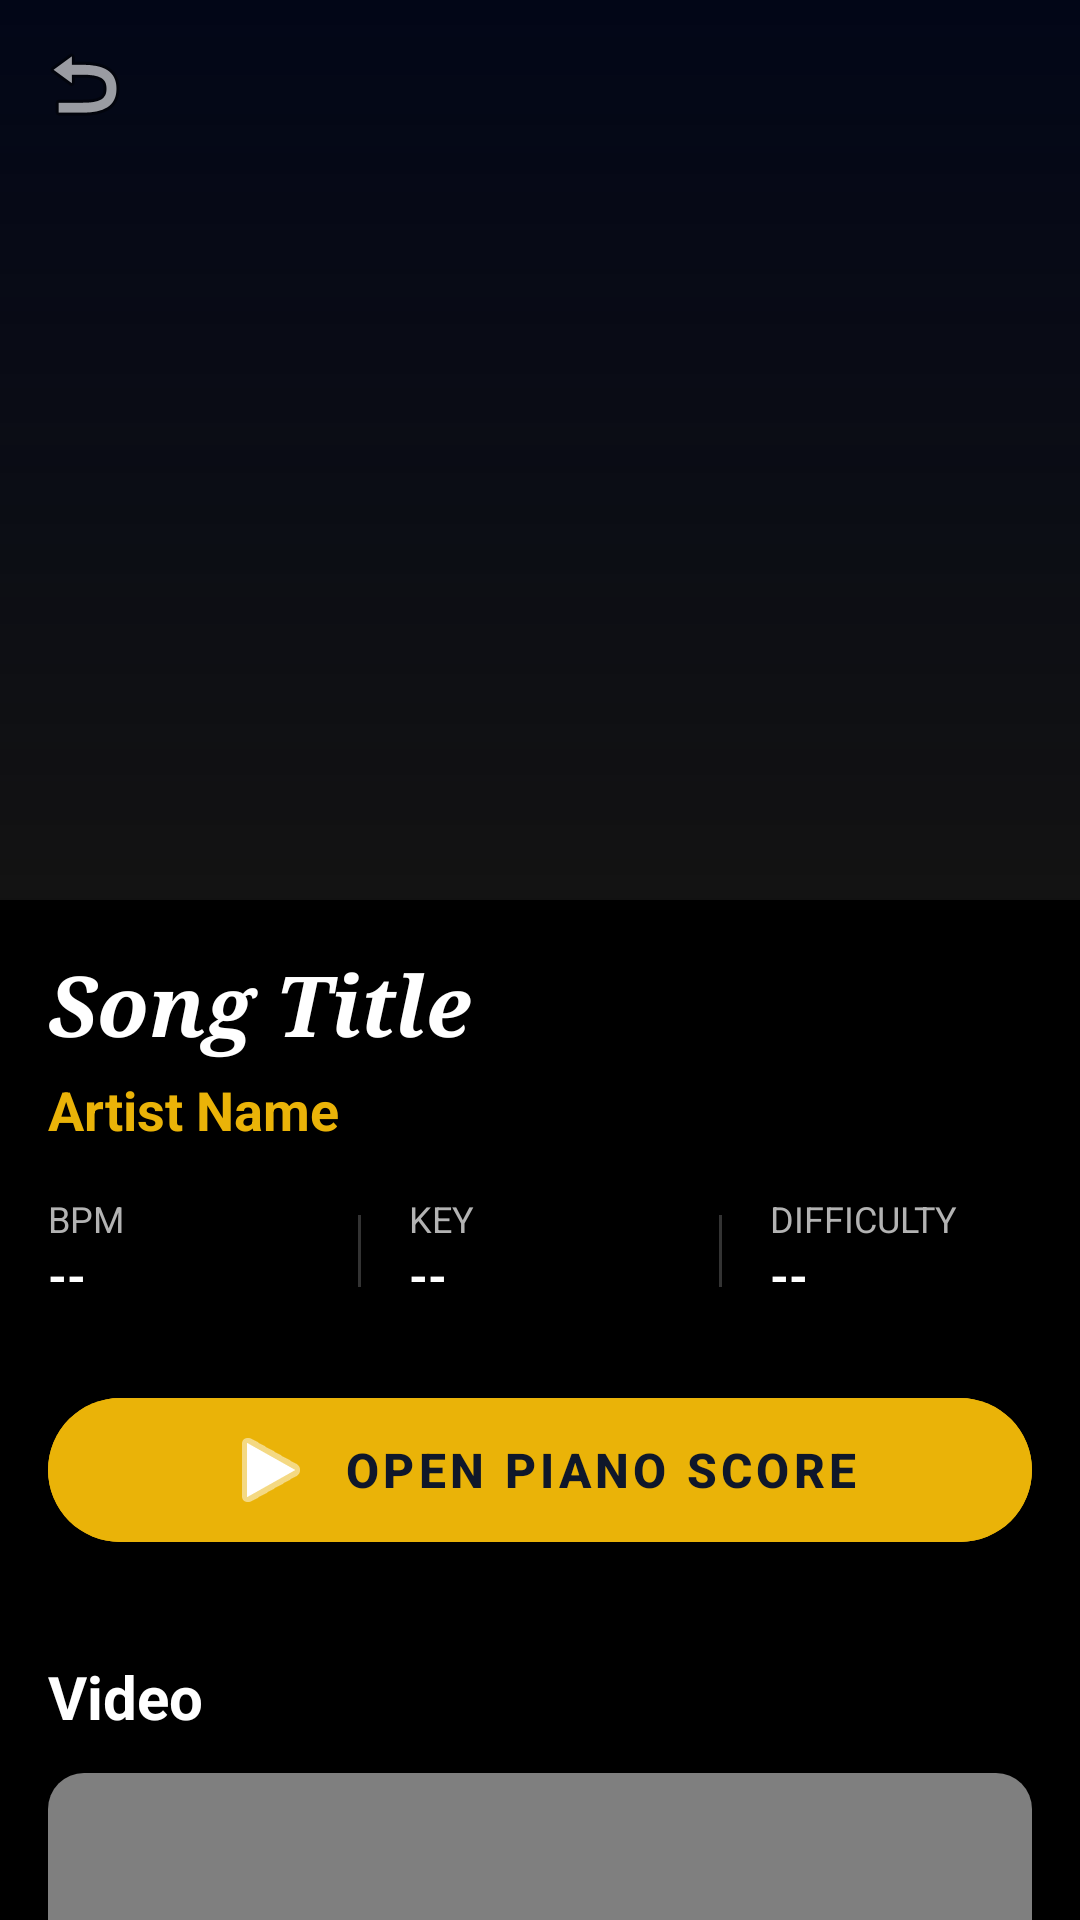

Android layout source for this screen:
<!-- AndroidManifest.xml: application theme Theme.NCScoreBeta -->
<!-- res/layout/fragment_song_detail.xml -->
<?xml version="1.0" encoding="utf-8"?>
<androidx.coordinatorlayout.widget.CoordinatorLayout xmlns:android="http://schemas.android.com/apk/res/android"
    xmlns:app="http://schemas.android.com/apk/res-auto"
    xmlns:tools="http://schemas.android.com/tools"
    android:layout_width="match_parent"
    android:layout_height="match_parent"
    android:background="@color/app_background">

    <com.google.android.material.appbar.AppBarLayout
        android:id="@+id/appBar"
        android:layout_width="match_parent"
        android:layout_height="300dp"
        android:background="@color/dark_background"
        android:fitsSystemWindows="true">

        <com.google.android.material.appbar.CollapsingToolbarLayout
            android:id="@+id/collapsingToolbar"
            android:layout_width="match_parent"
            android:layout_height="match_parent"
            app:contentScrim="@color/dark_surface"
            app:layout_scrollFlags="scroll|exitUntilCollapsed"
            app:titleEnabled="false">

            <ImageView
                android:id="@+id/ivDetailImage"
                android:layout_width="match_parent"
                android:layout_height="match_parent"
                android:scaleType="centerCrop"
                app:layout_collapseMode="parallax"
                tools:src="@tools:sample/backgrounds/scenic" />

            <View
                android:layout_width="match_parent"
                android:layout_height="match_parent"
                android:background="@drawable/bg_gradient_black_transparent" />

            <androidx.appcompat.widget.Toolbar
                android:id="@+id/toolbar"
                android:layout_width="match_parent"
                android:layout_height="?attr/actionBarSize"
                app:layout_collapseMode="pin"
                app:navigationIcon="@android:drawable/ic_menu_revert" />

        </com.google.android.material.appbar.CollapsingToolbarLayout>
    </com.google.android.material.appbar.AppBarLayout>

    <androidx.core.widget.NestedScrollView
        android:layout_width="match_parent"
        android:layout_height="match_parent"
        app:layout_behavior="@string/appbar_scrolling_view_behavior">

        <LinearLayout
            android:layout_width="match_parent"
            android:layout_height="wrap_content"
            android:orientation="vertical"
            android:padding="16dp">

            <TextView
                android:id="@+id/tvDetailTitle"
                android:layout_width="match_parent"
                android:layout_height="wrap_content"
                android:fontFamily="serif"
                android:text="Song Title"
                android:textColor="@color/white"
                android:textSize="28sp"
                android:textStyle="bold|italic" />

            <TextView
                android:id="@+id/tvDetailArtist"
                android:layout_width="match_parent"
                android:layout_height="wrap_content"
                android:layout_marginTop="4dp"
                android:text="Artist Name"
                android:textColor="@color/premium_gold"
                android:textSize="18sp"
                android:textStyle="bold" />

            
            <LinearLayout
                android:layout_width="match_parent"
                android:layout_height="wrap_content"
                android:layout_marginTop="16dp"
                android:orientation="horizontal"
                android:gravity="center_vertical">

                <LinearLayout
                    android:layout_width="0dp"
                    android:layout_height="wrap_content"
                    android:layout_weight="1"
                    android:orientation="vertical">
                    <TextView
                        android:layout_width="wrap_content"
                        android:layout_height="wrap_content"
                        android:text="BPM"
                        android:textColor="@color/text_secondary"
                        android:textSize="12sp"
                        android:textAllCaps="true" />
                    <TextView
                        android:id="@+id/tvBpm"
                        android:layout_width="wrap_content"
                        android:layout_height="wrap_content"
                        android:text="--"
                        android:textColor="@color/white"
                        android:textSize="16sp"
                        android:textStyle="bold" />
                </LinearLayout>

                <View
                    android:layout_width="1dp"
                    android:layout_height="24dp"
                    android:background="#33FFFFFF"
                    android:layout_marginHorizontal="16dp" />

                <LinearLayout
                    android:layout_width="0dp"
                    android:layout_height="wrap_content"
                    android:layout_weight="1"
                    android:orientation="vertical">
                    <TextView
                        android:layout_width="wrap_content"
                        android:layout_height="wrap_content"
                        android:text="KEY"
                        android:textColor="@color/text_secondary"
                        android:textSize="12sp"
                        android:textAllCaps="true" />
                    <TextView
                        android:id="@+id/tvKey"
                        android:layout_width="wrap_content"
                        android:layout_height="wrap_content"
                        android:text="--"
                        android:textColor="@color/white"
                        android:textSize="16sp"
                        android:textStyle="bold" />
                </LinearLayout>

                <View
                    android:layout_width="1dp"
                    android:layout_height="24dp"
                    android:background="#33FFFFFF"
                    android:layout_marginHorizontal="16dp" />

                <LinearLayout
                    android:id="@+id/difficultyContainer"
                    android:layout_width="0dp"
                    android:layout_height="wrap_content"
                    android:layout_weight="1"
                    android:orientation="vertical">
                    <TextView
                        android:layout_width="wrap_content"
                        android:layout_height="wrap_content"
                        android:text="DIFFICULTY"
                        android:textColor="@color/text_secondary"
                        android:textSize="12sp"
                        android:textAllCaps="true" />
                    <TextView
                        android:id="@+id/tvDifficulty"
                        android:layout_width="wrap_content"
                        android:layout_height="wrap_content"
                        android:text="--"
                        android:textColor="@color/white"
                        android:textSize="16sp"
                        android:textStyle="bold" />
                </LinearLayout>

            </LinearLayout>

            
            <com.google.android.material.button.MaterialButton
                android:id="@+id/btnOpenScore"
                android:layout_width="match_parent"
                android:layout_height="60dp"
                android:layout_marginTop="24dp"
                android:text="Open Piano Score"
                android:textSize="16sp"
                android:textStyle="bold"
                app:cornerRadius="30dp"
                app:icon="@android:drawable/ic_media_play"
                app:iconGravity="textStart"
                android:backgroundTint="@color/premium_gold"
                android:textColor="#0F172A" />

            
            <TextView
                android:layout_width="wrap_content"
                android:layout_height="wrap_content"
                android:layout_marginTop="32dp"
                android:text="Video"
                android:textColor="@color/white"
                android:textSize="20sp"
                android:textStyle="bold" />

            <androidx.cardview.widget.CardView
                android:layout_width="match_parent"
                android:layout_height="200dp"
                android:layout_marginTop="12dp"
                app:cardCornerRadius="12dp"
                app:cardBackgroundColor="@color/black">

                <com.pierfrancescosoffritti.androidyoutubeplayer.core.player.views.YouTubePlayerView
                    android:id="@+id/youtube_player_view"
                    android:layout_width="match_parent"
                    android:layout_height="match_parent" />
            </androidx.cardview.widget.CardView>

            
            <TextView
                android:layout_width="wrap_content"
                android:layout_height="wrap_content"
                android:layout_marginTop="32dp"
                android:text="Lyrics"
                android:textColor="@color/white"
                android:textSize="20sp"
                android:textStyle="bold" />

            <TextView
                android:id="@+id/tvLyrics"
                android:layout_width="match_parent"
                android:layout_height="wrap_content"
                android:layout_marginTop="12dp"
                android:layout_marginBottom="80dp"
                android:lineSpacingExtra="6dp"
                android:text="Loading lyrics..."
                android:textColor="#DDDDDD"
                android:textSize="16sp" />

        </LinearLayout>

    </androidx.core.widget.NestedScrollView>

</androidx.coordinatorlayout.widget.CoordinatorLayout>
<!-- resources referenced by this layout -->
<resources>
  <color name="app_background">#000000</color>
  <color name="black">#FF000000</color>
  <color name="dark_background">#020617</color>
  <color name="dark_surface">#0F172A</color>
  <color name="premium_gold">#EAB308</color>
  <color name="text_secondary">#B3B3B3</color>
  <color name="white">#FFFFFFFF</color>
  <!-- drawable bg_gradient_black_transparent (drawable) -->
  <?xml version="1.0" encoding="utf-8"?>
  <shape xmlns:android="http://schemas.android.com/apk/res/android">
      <gradient
          android:angle="90"
          android:startColor="#FF121212"
          android:centerColor="#80121212"
          android:endColor="#00000000"
          android:type="linear" />
  </shape>
  <style name="Theme.NCScoreBeta" parent="Theme.MaterialComponents.DayNight.NoActionBar">
          
          <item name="colorPrimary">@color/app_primary</item>
          <item name="colorPrimaryVariant">@color/app_background</item>
          <item name="colorOnPrimary">@color/white</item>
          
          <item name="colorSecondary">@color/spotify_green</item>
          <item name="colorSecondaryVariant">@color/spotify_green</item>
          <item name="colorOnSecondary">@color/black</item>
          
          <item name="android:statusBarColor">@color/black</item>
          
          <item name="android:windowBackground">@color/app_background</item>
      </style>
  <color name="app_primary">#E50914</color>
  <color name="spotify_green">#1DB954</color>
</resources>
